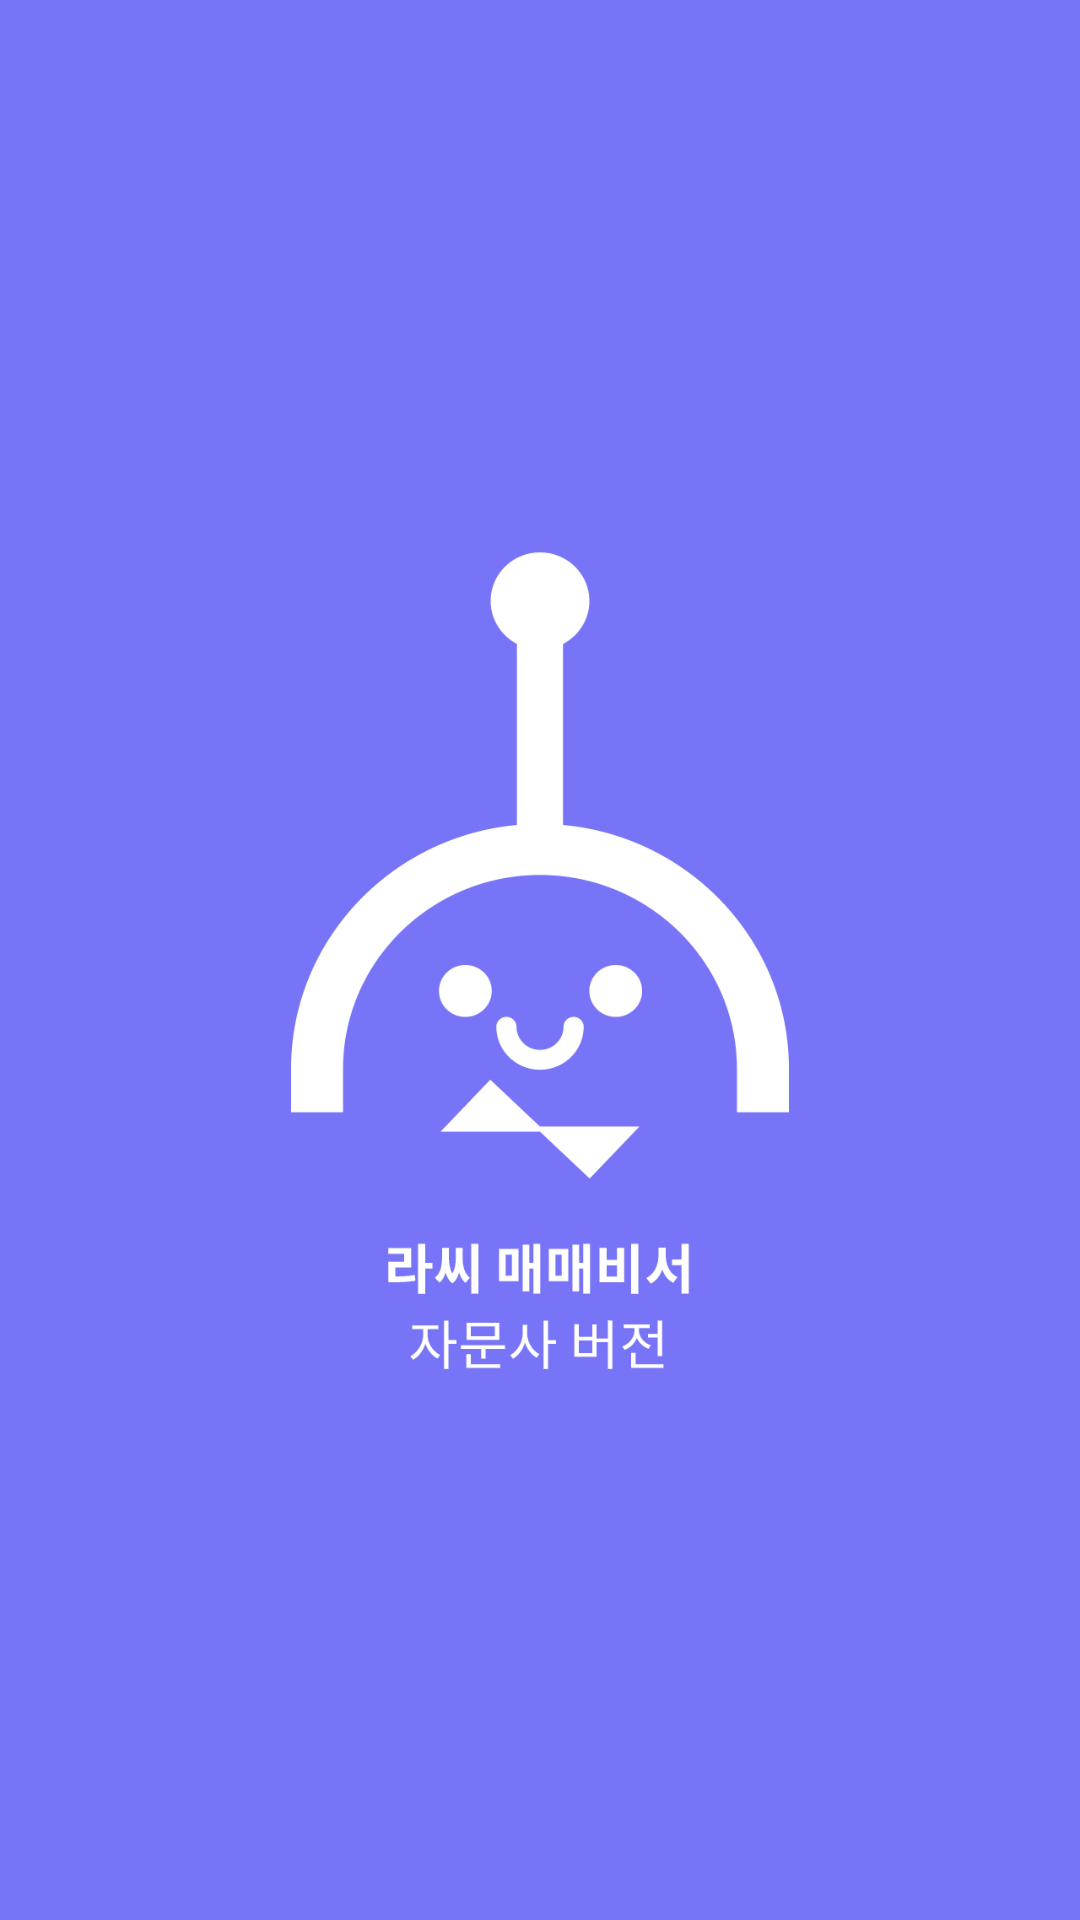

Android layout source for this screen:
<!-- AndroidManifest.xml: application theme Theme.RxJavaProject -->
<!-- res/layout/activity_splash.xml -->
<?xml version="1.0" encoding="utf-8"?>
<androidx.constraintlayout.widget.ConstraintLayout xmlns:android="http://schemas.android.com/apk/res/android"
    xmlns:app="http://schemas.android.com/apk/res-auto"
    xmlns:tools="http://schemas.android.com/tools"
    android:layout_width="match_parent"
    android:layout_height="match_parent"
    tools:context=".activity.SplashActivity">

    <ImageView
        android:layout_width="match_parent"
        android:layout_height="match_parent"
        android:scaleType="centerCrop"
        android:src="@drawable/img_main_splash" />

</androidx.constraintlayout.widget.ConstraintLayout>
<!-- resources referenced by this layout -->
<resources>
  <!-- drawable img_main_splash: jpg bitmap (drawable-xhdpi, 422595 bytes) -->
  <style name="Theme.RxJavaProject" parent="Theme.MaterialComponents.DayNight.DarkActionBar">
          
          <item name="colorPrimary">@color/purple_500</item>
          <item name="colorPrimaryVariant">@color/purple_700</item>
          <item name="colorOnPrimary">@color/white</item>
          
          <item name="colorSecondary">@color/teal_200</item>
          <item name="colorSecondaryVariant">@color/teal_700</item>
          <item name="colorOnSecondary">@color/black</item>
          
          <item name="android:statusBarColor" tools:targetApi="l">?attr/colorPrimaryVariant</item>
          
      </style>
  <color name="purple_500">#FF6200EE</color>
  <color name="purple_700">#FF3700B3</color>
  <color name="white">#FFFFFFFF</color>
  <color name="teal_200">#FF03DAC5</color>
  <color name="teal_700">#FF018786</color>
  <color name="black">#FF000000</color>
</resources>
